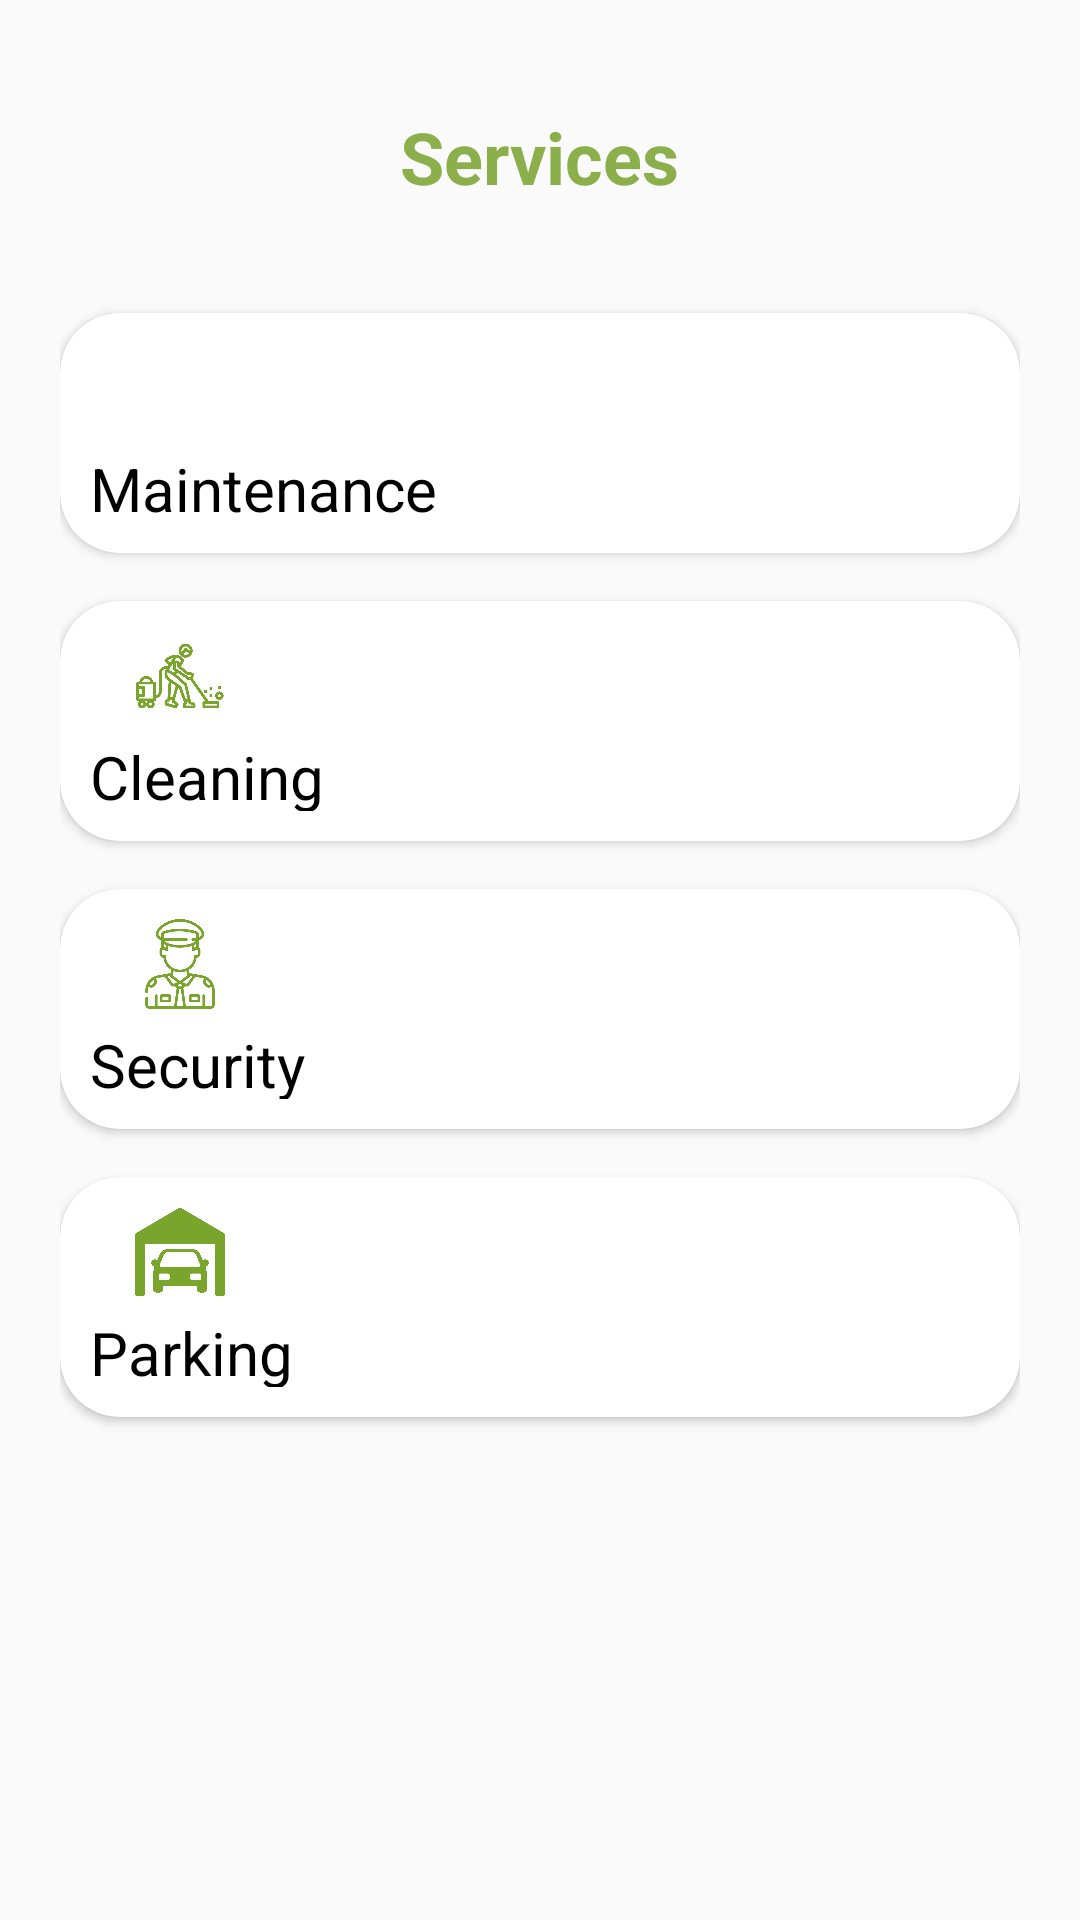

Android layout source for this screen:
<!-- AndroidManifest.xml: application theme AppTheme -->
<!-- res/layout/activity_services.xml -->
<?xml version="1.0" encoding="utf-8"?>
<LinearLayout xmlns:android="http://schemas.android.com/apk/res/android"
    xmlns:app="http://schemas.android.com/apk/res-auto"
    xmlns:tools="http://schemas.android.com/tools"
    android:layout_width="match_parent"
    android:layout_height="match_parent"
    android:orientation="vertical"
    android:padding="20dp"
    tools:context=".ServicesActivity">

    <LinearLayout
        android:id="@+id/linearLayout"
        android:layout_width="match_parent"
        android:layout_height="wrap_content"
        android:orientation="vertical">

        <TextView
            android:id="@+id/textDash"
            android:layout_width="wrap_content"
            android:layout_height="wrap_content"
            android:layout_marginTop="16dp"
            android:fontFamily="sans-serif"
            android:text="Services"
            android:layout_gravity="center"
            android:textColor="@color/green"
            android:textSize="24sp"
            android:textStyle="bold" />

    </LinearLayout>

    <LinearLayout
        android:layout_width="match_parent"
        android:layout_height="match_parent"
        android:orientation="vertical"
        android:layout_marginTop="20dp"
        app:layout_constraintTop_toBottomOf="@+id/linearLayout">

        <androidx.cardview.widget.CardView
            android:layout_width="match_parent"
            app:cardCornerRadius="20dp"
            android:layout_height="80dp"
            android:layout_marginTop="16dp">

            <RelativeLayout
                android:layout_width="match_parent"
                android:layout_height="match_parent"
                android:padding="10dp">

                <ImageView
                    android:id="@+id/image1"
                    android:layout_width="30dp"
                    android:layout_height="30dp"
                    android:layout_alignParentTop="true"
                    android:layout_marginLeft="15dp"
                    android:scaleType="fitXY"
                    app:srcCompat="@drawable/home" />

                <TextView
                    android:layout_width="wrap_content"
                    android:layout_height="wrap_content"
                    android:layout_below="@+id/image1"
                    android:layout_marginTop="5dp"
                    android:text="Maintenance"
                    android:textColor="@color/black"
                    android:textSize="20sp" />

            </RelativeLayout>

        </androidx.cardview.widget.CardView>

        <androidx.cardview.widget.CardView
            android:layout_width="match_parent"
            app:cardCornerRadius="20dp"
            android:layout_height="80dp"
            android:layout_marginTop="16dp">

            <RelativeLayout
                android:layout_width="match_parent"
                android:layout_height="match_parent"
                android:padding="10dp">

                <ImageView
                    android:id="@+id/image2"
                    android:layout_width="30dp"
                    android:layout_height="30dp"
                    android:layout_alignParentTop="true"
                    android:layout_marginLeft="15dp"
                    android:scaleType="fitXY"
                    app:srcCompat="@drawable/cleaning" />

                <TextView
                    android:layout_width="wrap_content"
                    android:layout_height="wrap_content"
                    android:layout_below="@+id/image2"
                    android:layout_marginTop="5dp"
                    android:text="Cleaning"
                    android:textColor="@color/black"
                    android:textSize="20sp" />

            </RelativeLayout>

        </androidx.cardview.widget.CardView>

        <androidx.cardview.widget.CardView
            android:layout_width="match_parent"
            app:cardCornerRadius="20dp"
            android:layout_height="80dp"
            android:layout_marginTop="16dp">

            <RelativeLayout
                android:layout_width="match_parent"
                android:layout_height="match_parent"
                android:padding="10dp">

                <ImageView
                    android:id="@+id/image3"
                    android:layout_width="30dp"
                    android:layout_height="30dp"
                    android:layout_alignParentTop="true"
                    android:layout_marginLeft="15dp"
                    android:scaleType="fitXY"
                    app:srcCompat="@drawable/policeman" />

                <TextView
                    android:layout_width="wrap_content"
                    android:layout_height="wrap_content"
                    android:layout_below="@+id/image3"
                    android:layout_marginTop="5dp"
                    android:text="Security"
                    android:textColor="@color/black"
                    android:textSize="20sp" />

            </RelativeLayout>

        </androidx.cardview.widget.CardView>

        <androidx.cardview.widget.CardView
            android:layout_width="match_parent"
            app:cardCornerRadius="20dp"
            android:layout_height="80dp"
            android:layout_marginTop="16dp">

            <RelativeLayout
                android:layout_width="match_parent"
                android:layout_height="match_parent"
                android:padding="10dp">

                <ImageView
                    android:id="@+id/image4"
                    android:layout_width="30dp"
                    android:layout_height="30dp"
                    android:layout_alignParentTop="true"
                    android:layout_marginLeft="15dp"
                    android:scaleType="fitXY"
                    app:srcCompat="@drawable/parking" />

                <TextView
                    android:layout_width="wrap_content"
                    android:layout_height="wrap_content"
                    android:layout_below="@+id/image4"
                    android:layout_marginTop="5dp"
                    android:text="Parking"
                    android:textColor="@color/black"
                    android:textSize="20sp" />

            </RelativeLayout>

        </androidx.cardview.widget.CardView>

    </LinearLayout>


</LinearLayout>
<!-- resources referenced by this layout -->
<resources>
  <color name="black">#FF000000</color>
  <color name="green">#8BAF4A</color>
  <!-- drawable cleaning: png bitmap (drawable, 55496 bytes) -->
  <!-- drawable parking: png bitmap (drawable, 30313 bytes) -->
  <!-- drawable policeman: png bitmap (drawable, 64876 bytes) -->
  <style name="AppTheme" parent="Theme.AppCompat.Light.NoActionBar">
          
          <item name="colorPrimary">@color/green</item>
          <item name="colorPrimaryVariant">@color/green</item>
          <item name="colorOnPrimary">@color/white</item>
          
          <item name="colorSecondary">@color/green</item>
          <item name="colorSecondaryVariant">@color/green</item>
          <item name="colorOnSecondary">@color/black</item>
          
          <item name="android:statusBarColor" tools:targetApi="l">?attr/colorPrimaryVariant</item>
          
      </style>
  <color name="white">#FFFFFFFF</color>
</resources>
